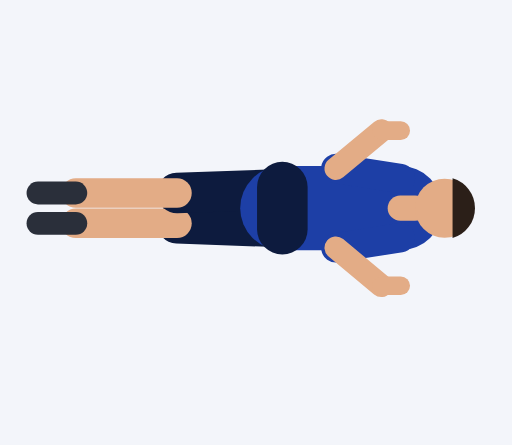
t = 0.00 s
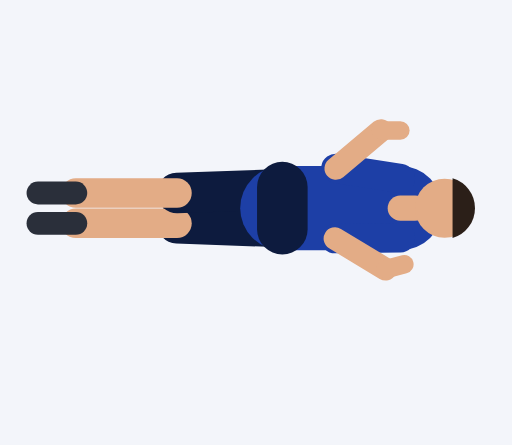
t = 0.45 s
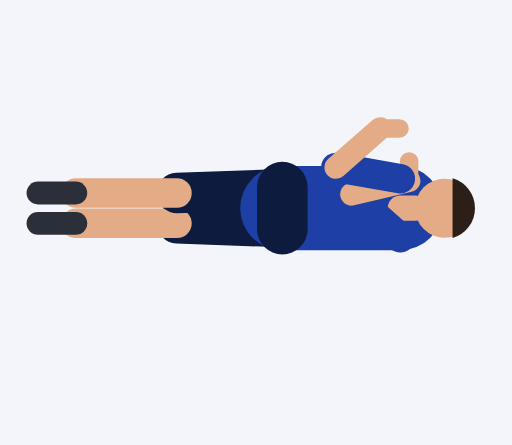
t = 0.92 s
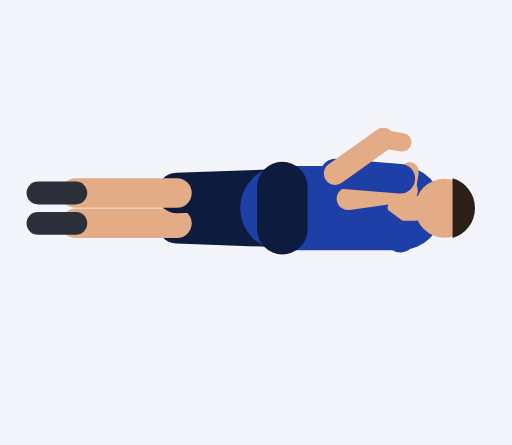
t = 1.35 s
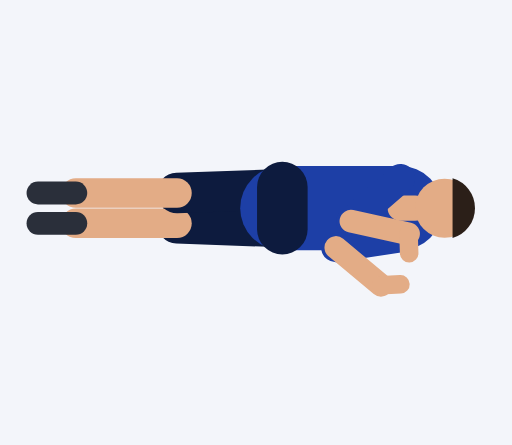
t = 1.81 s
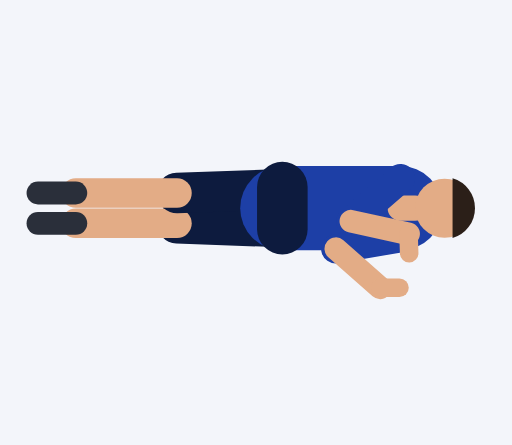
t = 2.21 s

The animated SVG that drew these frames (rendered in a browser with its animation timeline set to each time). Animation: 20 SMIL elements (animate=20); one cycle of 2.73 s, repeats indefinitely.

<svg xmlns="http://www.w3.org/2000/svg" viewBox="-67 -89.4 121.5 105.6"><rect x="-67" y="-89.4" width="121.5" height="105.6" fill="#F3F5FA"/><line x1="0" y1="-35.5" x2="-25" y2="-36.4" stroke="#0D1B3E" stroke-width="9.6" stroke-linecap="round"/><line x1="-25" y1="-36.4" x2="-49" y2="-36.4" stroke="#E3AC86" stroke-width="7" stroke-linecap="round"/><line x1="-49" y1="-36.4" x2="-58" y2="-36.4" stroke="#2A2F3A" stroke-width="5.4" stroke-linecap="round"/><line x1="0" y1="-44.5" x2="-25" y2="-43.6" stroke="#0D1B3E" stroke-width="9.6" stroke-linecap="round"/><line x1="-25" y1="-43.6" x2="-49" y2="-43.6" stroke="#E3AC86" stroke-width="7" stroke-linecap="round"/><line x1="-49" y1="-43.6" x2="-58" y2="-43.6" stroke="#2A2F3A" stroke-width="5.4" stroke-linecap="round"/><line x1="0" y1="-40" x2="28" y2="-40" stroke="#1D3FA6" stroke-width="20" stroke-linecap="round"/><line x1="0" y1="-45" x2="0" y2="-35" stroke="#0D1B3E" stroke-width="12" stroke-linecap="round"/><line x1="28" y1="-40" x2="31.5" y2="-40" stroke="#E3AC86" stroke-width="6" stroke-linecap="round"/><circle cx="38.5" cy="-40" r="7" fill="#E3AC86"/><path d="M40.4 -32.9 A7.4 7.4 0 0 0 40.4 -47.1 Z" fill="#2B1F18"/><line x1="28" y1="-33" x2="12.7" y2="-30.6" stroke="#1D3FA6" stroke-width="7" stroke-linecap="round"><animate attributeName="x2" dur="2.73s" repeatCount="indefinite" values="12.7;12.7;12.7;12.7;12.7;12.6;12.5;12.5;12.9;13.5;14.4;15.4;16.2;16.5;16.5;16.5;16.5;16.5;16.2;15.4;14.4;13.5;12.8;12.5;12.5;12.7;12.7;12.7;12.7;12.7;12.7;12.7;12.7;12.7;12.7;12.7;12.7;12.7;12.7"/><animate attributeName="y2" dur="2.73s" repeatCount="indefinite" values="-30.6;-30.6;-30.6;-30.6;-30.6;-31.1;-32.3;-34.2;-36.3;-38.5;-40.5;-42;-43;-43.4;-43.4;-43.4;-43.4;-43.4;-43;-42;-40.4;-38.4;-36.2;-34;-32.1;-30.8;-30.3;-30.3;-30.3;-30.3;-30.3;-30.4;-30.4;-30.4;-30.4;-30.5;-30.5;-30.6;-30.6"/></line><line x1="12.7" y1="-30.6" x2="23.5" y2="-21.6" stroke="#E3AC86" stroke-width="5.4" stroke-linecap="round"><animate attributeName="x1" dur="2.73s" repeatCount="indefinite" values="12.7;12.7;12.7;12.7;12.7;12.6;12.5;12.5;12.9;13.5;14.4;15.4;16.2;16.5;16.5;16.5;16.5;16.5;16.2;15.4;14.4;13.5;12.8;12.5;12.5;12.7;12.7;12.7;12.7;12.7;12.7;12.7;12.7;12.7;12.7;12.7;12.7;12.7;12.7"/><animate attributeName="y1" dur="2.73s" repeatCount="indefinite" values="-30.6;-30.6;-30.6;-30.6;-30.6;-31.1;-32.3;-34.2;-36.3;-38.5;-40.5;-42;-43;-43.4;-43.4;-43.4;-43.4;-43.4;-43;-42;-40.4;-38.4;-36.2;-34;-32.1;-30.8;-30.3;-30.3;-30.3;-30.3;-30.3;-30.4;-30.4;-30.4;-30.4;-30.5;-30.5;-30.6;-30.6"/><animate attributeName="x2" dur="2.73s" repeatCount="indefinite" values="23.5;23.5;23.5;23.5;23.5;23.7;24.3;25.1;26.2;27.4;28.4;29.3;29.9;30.1;30.1;30.1;30.1;30.1;29.9;29.3;28.4;27.3;26.1;25;24.1;23.5;23.2;23.2;23.2;23.2;23.2;23.2;23.3;23.3;23.3;23.4;23.4;23.4;23.4"/><animate attributeName="y2" dur="2.73s" repeatCount="indefinite" values="-21.6;-21.6;-21.6;-21.6;-21.6;-22.5;-24.7;-28;-32.1;-36.4;-40.4;-43.7;-45.9;-46.7;-46.7;-46.7;-46.7;-46.7;-45.9;-43.6;-40.3;-36.1;-31.7;-27.6;-24.2;-21.9;-21.1;-21.1;-21.1;-21.1;-21.1;-21.1;-21.2;-21.2;-21.3;-21.4;-21.5;-21.6;-21.6"/></line><line x1="23.5" y1="-21.6" x2="28.1" y2="-21.6" stroke="#E3AC86" stroke-width="4.4" stroke-linecap="round"><animate attributeName="x1" dur="2.73s" repeatCount="indefinite" values="23.5;23.5;23.5;23.5;23.5;23.7;24.3;25.1;26.2;27.4;28.4;29.3;29.9;30.1;30.1;30.1;30.1;30.1;29.9;29.3;28.4;27.3;26.1;25;24.1;23.5;23.2;23.2;23.2;23.2;23.2;23.2;23.3;23.3;23.3;23.4;23.4;23.4;23.4"/><animate attributeName="y1" dur="2.73s" repeatCount="indefinite" values="-21.6;-21.6;-21.6;-21.6;-21.6;-22.5;-24.7;-28;-32.1;-36.4;-40.4;-43.7;-45.9;-46.7;-46.7;-46.7;-46.7;-46.7;-45.9;-43.6;-40.3;-36.1;-31.7;-27.6;-24.2;-21.9;-21.1;-21.1;-21.1;-21.1;-21.1;-21.1;-21.2;-21.2;-21.3;-21.4;-21.5;-21.6;-21.6"/><animate attributeName="x2" dur="2.73s" repeatCount="indefinite" values="28.1;28.1;28.1;28.1;28.1;28.3;28.8;29.4;29.9;30.2;30.2;30.2;30.1;30.1;30.1;30.1;30.1;30.1;30.1;30.2;30.2;30.1;29.8;29.2;28.6;28.1;27.8;27.8;27.8;27.8;27.8;27.8;27.9;27.9;27.9;28;28;28;28"/><animate attributeName="y2" dur="2.73s" repeatCount="indefinite" values="-21.6;-21.6;-21.6;-21.6;-21.6;-22.7;-25.6;-29.9;-34.9;-40.1;-44.7;-48.2;-50.5;-51.3;-51.3;-51.3;-51.3;-51.3;-50.5;-48.1;-44.5;-39.8;-34.5;-29.4;-25.1;-22.2;-21.1;-21.1;-21.1;-21.1;-21.1;-21.1;-21.2;-21.2;-21.3;-21.4;-21.5;-21.6;-21.6"/></line><line x1="28" y1="-47" x2="12.7" y2="-49.4" stroke="#1D3FA6" stroke-width="7" stroke-linecap="round"><animate attributeName="x2" dur="2.73s" repeatCount="indefinite" values="12.7;12.7;12.7;12.7;12.7;12.7;12.7;12.7;12.7;12.7;12.7;12.7;12.7;12.7;12.7;12.7;12.7;12.7;12.7;12.5;12.5;12.8;13.5;14.4;15.4;16.2;16.5;16.5;16.5;16.5;16.5;16.2;15.4;14.4;13.5;12.9;12.5;12.5;12.6"/><animate attributeName="y2" dur="2.73s" repeatCount="indefinite" values="-49.4;-49.4;-49.4;-49.4;-49.4;-49.4;-49.4;-49.5;-49.5;-49.6;-49.6;-49.6;-49.6;-49.7;-49.7;-49.7;-49.7;-49.7;-49.2;-47.9;-46;-43.8;-41.6;-39.6;-38;-37;-36.6;-36.6;-36.6;-36.6;-36.6;-37;-38;-39.5;-41.5;-43.7;-45.8;-47.7;-48.9"/></line><line x1="12.7" y1="-49.4" x2="23.5" y2="-58.4" stroke="#E3AC86" stroke-width="5.4" stroke-linecap="round"><animate attributeName="x1" dur="2.73s" repeatCount="indefinite" values="12.7;12.7;12.7;12.7;12.7;12.7;12.7;12.7;12.7;12.7;12.7;12.7;12.7;12.7;12.7;12.7;12.7;12.7;12.7;12.5;12.5;12.8;13.5;14.4;15.4;16.2;16.5;16.5;16.5;16.5;16.5;16.2;15.4;14.4;13.5;12.9;12.5;12.5;12.6"/><animate attributeName="y1" dur="2.73s" repeatCount="indefinite" values="-49.4;-49.4;-49.4;-49.4;-49.4;-49.4;-49.4;-49.5;-49.5;-49.6;-49.6;-49.6;-49.6;-49.7;-49.7;-49.7;-49.7;-49.7;-49.2;-47.9;-46;-43.8;-41.6;-39.6;-38;-37;-36.6;-36.6;-36.6;-36.6;-36.6;-37;-38;-39.5;-41.5;-43.7;-45.8;-47.7;-48.9"/><animate attributeName="x2" dur="2.73s" repeatCount="indefinite" values="23.5;23.5;23.5;23.5;23.5;23.4;23.4;23.4;23.4;23.3;23.3;23.3;23.2;23.2;23.2;23.2;23.2;23.2;23.5;24.1;25;26.1;27.3;28.4;29.3;29.9;30.1;30.1;30.1;30.1;30.1;29.9;29.3;28.4;27.4;26.2;25.1;24.3;23.7"/><animate attributeName="y2" dur="2.73s" repeatCount="indefinite" values="-58.4;-58.4;-58.4;-58.4;-58.4;-58.4;-58.4;-58.5;-58.6;-58.7;-58.8;-58.8;-58.9;-58.9;-58.9;-58.9;-58.9;-58.9;-58.1;-55.8;-52.4;-48.3;-43.9;-39.7;-36.4;-34.1;-33.3;-33.3;-33.3;-33.3;-33.3;-34.1;-36.3;-39.6;-43.6;-47.9;-52;-55.3;-57.5"/></line><line x1="23.5" y1="-58.4" x2="28.1" y2="-58.4" stroke="#E3AC86" stroke-width="4.4" stroke-linecap="round"><animate attributeName="x1" dur="2.73s" repeatCount="indefinite" values="23.5;23.5;23.5;23.5;23.5;23.4;23.4;23.4;23.4;23.3;23.3;23.3;23.2;23.2;23.2;23.2;23.2;23.2;23.5;24.1;25;26.1;27.3;28.4;29.3;29.9;30.1;30.1;30.1;30.1;30.1;29.9;29.3;28.4;27.4;26.2;25.1;24.3;23.7"/><animate attributeName="y1" dur="2.73s" repeatCount="indefinite" values="-58.4;-58.4;-58.4;-58.4;-58.4;-58.4;-58.4;-58.5;-58.6;-58.7;-58.8;-58.8;-58.9;-58.9;-58.9;-58.9;-58.9;-58.9;-58.1;-55.8;-52.4;-48.3;-43.9;-39.7;-36.4;-34.1;-33.3;-33.3;-33.3;-33.3;-33.3;-34.1;-36.3;-39.6;-43.6;-47.9;-52;-55.3;-57.5"/><animate attributeName="x2" dur="2.73s" repeatCount="indefinite" values="28.1;28.1;28.1;28.1;28.1;28;28;28;28;27.9;27.9;27.9;27.8;27.8;27.8;27.8;27.8;27.8;28.1;28.6;29.2;29.8;30.1;30.2;30.2;30.1;30.1;30.1;30.1;30.1;30.1;30.1;30.2;30.2;30.2;29.9;29.4;28.8;28.3"/><animate attributeName="y2" dur="2.73s" repeatCount="indefinite" values="-58.4;-58.4;-58.4;-58.4;-58.4;-58.4;-58.4;-58.5;-58.6;-58.7;-58.8;-58.8;-58.9;-58.9;-58.9;-58.9;-58.9;-58.9;-57.8;-54.9;-50.6;-45.5;-40.2;-35.5;-31.9;-29.5;-28.7;-28.7;-28.7;-28.7;-28.7;-29.5;-31.8;-35.3;-39.9;-45.1;-50.1;-54.4;-57.3"/></line></svg>
